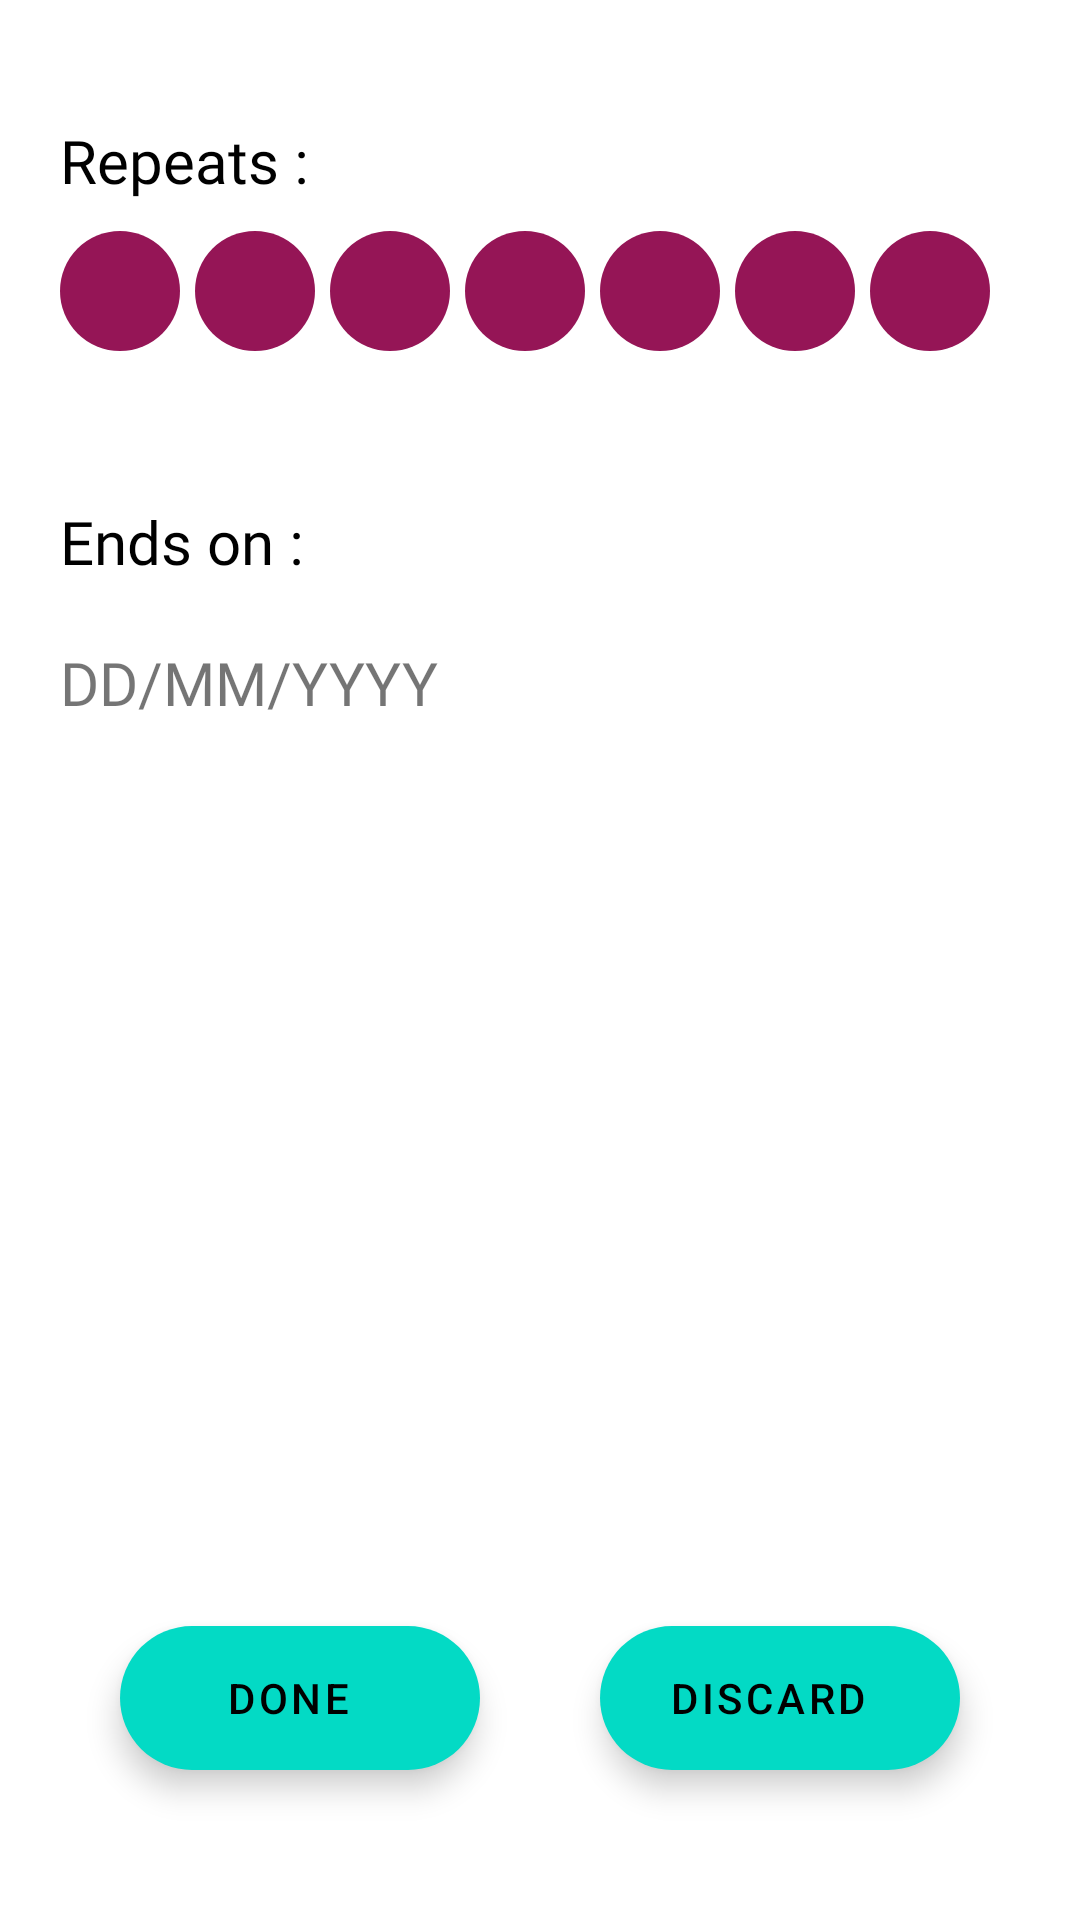

The Android layout XML behind this screen, and the referenced resources:
<!-- AndroidManifest.xml: application theme Theme.TnR -->
<!-- res/layout/activity_custom_frequency_setter.xml -->
<?xml version="1.0" encoding="utf-8"?>
<RelativeLayout xmlns:android="http://schemas.android.com/apk/res/android"
    xmlns:app="http://schemas.android.com/apk/res-auto"
    xmlns:tools="http://schemas.android.com/tools"
    android:layout_width="match_parent"
    android:layout_height="match_parent"
    tools:context=".Custom_Frequency_Setter"
    android:scrollbars="vertical">

    <TextView
        android:id="@+id/repeats_title"
        android:layout_width="wrap_content"
        android:layout_height="wrap_content"
        android:layout_marginStart="20dp"
        android:layout_marginTop="40dp"
        android:fontFamily="@font/amaranth"
        android:text="Repeats :"
        android:textColor="@color/black"
        android:textSize="20dp" />

    <ImageButton
        android:id="@+id/Sunday_button"
        android:layout_width="40dp"
        android:layout_height="40dp"
        android:layout_below="@id/repeats_title"
        android:layout_marginStart="20dp"
        android:layout_marginTop="10dp"
        android:background="@drawable/custom_button_shape" />

    <ImageButton
        android:id="@+id/Monday_button"
        android:layout_width="40dp"
        android:layout_height="40dp"
        android:layout_below="@id/repeats_title"
        android:layout_marginStart="65dp"
        android:layout_marginTop="10dp"
        android:background="@drawable/custom_button_shape"
        />

    <ImageButton
        android:id="@+id/Tuesday_button"
        android:layout_width="40dp"
        android:layout_height="40dp"
        android:layout_below="@id/repeats_title"
        android:layout_marginStart="110dp"
        android:layout_marginTop="10dp"
        android:background="@drawable/custom_button_shape"
        />

    <ImageButton
        android:id="@+id/Wednesday_button"
        android:layout_width="40dp"
        android:layout_height="40dp"
        android:layout_below="@id/repeats_title"
        android:layout_marginStart="155dp"
        android:layout_marginTop="10dp"
        android:background="@drawable/custom_button_shape"
        />

    <ImageButton
        android:id="@+id/Thursday_button"
        android:layout_width="40dp"
        android:layout_height="40dp"
        android:layout_below="@id/repeats_title"
        android:layout_marginStart="200dp"
        android:layout_marginTop="10dp"
        android:background="@drawable/custom_button_shape"
        />

    <ImageButton
        android:id="@+id/Friday_button"
        android:layout_width="40dp"
        android:layout_height="40dp"
        android:layout_below="@id/repeats_title"
        android:layout_marginStart="245dp"
        android:layout_marginTop="10dp"
        android:background="@drawable/custom_button_shape"
        />
    <ImageButton
        android:id="@+id/Saturday_button"
        android:layout_width="40dp"
        android:layout_height="40dp"
        android:layout_below="@id/repeats_title"
        android:layout_marginStart="290dp"
        android:layout_marginTop="10dp"
        android:background="@drawable/custom_button_shape"
        />

    <TextView
        android:id="@+id/ends_title"
        android:layout_width="wrap_content"
        android:layout_height="wrap_content"
        android:layout_below="@id/Sunday_button"
        android:layout_marginStart="20dp"
        android:layout_marginTop="50dp"
        android:text="Ends on :"
        android:fontFamily="@font/amaranth"
        android:textSize="20dp"
        android:textColor="@color/black"/>

    <TextView
        android:id="@+id/end_date"
        android:layout_width="wrap_content"
        android:layout_height="wrap_content"
        android:layout_below="@id/ends_title"
        android:layout_marginStart="20dp"
        android:layout_marginTop="20dp"
        android:fontFamily="@font/amaranth_bold"
        android:text="DD/MM/YYYY"
        android:textSize="20dp" />

    <com.google.android.material.floatingactionbutton.ExtendedFloatingActionButton
        android:id="@+id/custom_done"
        android:layout_width="wrap_content"
        android:layout_height="wrap_content"
        android:layout_alignParentBottom="true"
        android:layout_marginStart="40dp"
        android:layout_marginBottom="50dp"
        android:text="Done"
        android:textAlignment="center" />

    <com.google.android.material.floatingactionbutton.ExtendedFloatingActionButton
        android:id="@+id/custom_discard"
        android:layout_width="wrap_content"
        android:layout_height="wrap_content"
        android:layout_alignParentBottom="true"
        android:layout_alignParentEnd="true"
        android:layout_marginEnd="40dp"
        android:layout_marginBottom="50dp"
        android:text="Discard"
        android:textAlignment="center" />

</RelativeLayout>
<!-- resources referenced by this layout -->
<resources>
  <color name="black">#FF000000</color>
  <!-- drawable custom_button_shape (drawable) -->
  <?xml version="1.0" encoding="utf-8"?>
  <shape xmlns:android="http://schemas.android.com/apk/res/android"
      android:shape="oval">
  
      <solid android:color="@color/title_color"/>
  
  </shape>
  <style name="Theme.TnR" parent="Theme.MaterialComponents.DayNight.DarkActionBar">
          
          <item name="colorPrimary">@color/purple_500</item>
          <item name="colorPrimaryVariant">@color/purple_700</item>
          <item name="colorOnPrimary">@color/white</item>
          
          <item name="colorSecondary">@color/teal_200</item>
          <item name="colorSecondaryVariant">@color/teal_700</item>
          <item name="colorOnSecondary">@color/black</item>
          
          <item name="android:statusBarColor" tools:targetApi="l">?attr/colorPrimaryVariant</item>
          
      </style>
  <color name="title_color">#951556</color>
  <color name="purple_500">#FF6200EE</color>
  <color name="purple_700">#FF3700B3</color>
  <color name="white">#FFFFFFFF</color>
  <color name="teal_200">#FF03DAC5</color>
  <color name="teal_700">#FF018786</color>
</resources>
